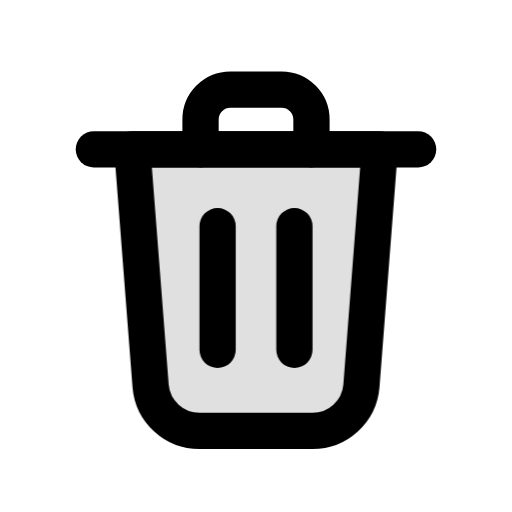
t = 0.00 s
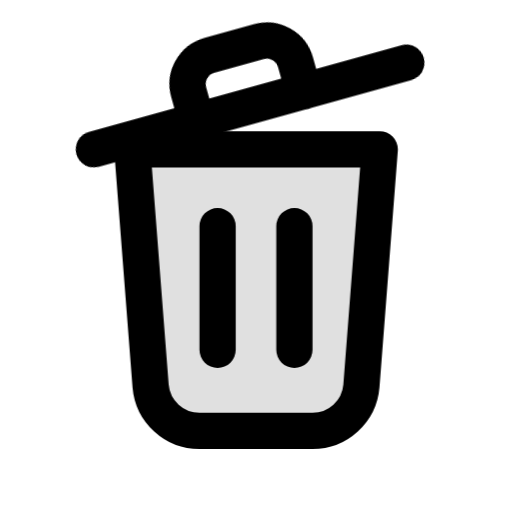
t = 0.24 s
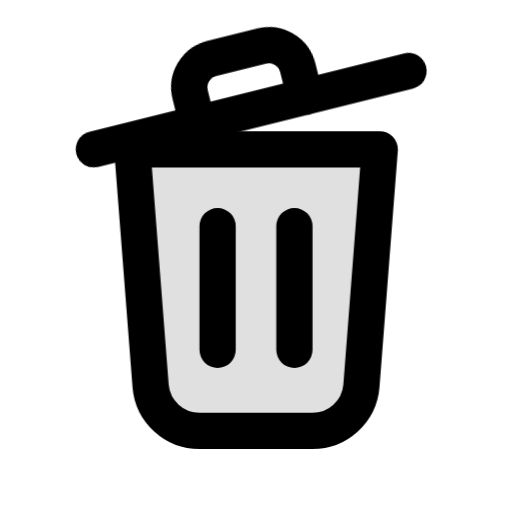
t = 0.42 s
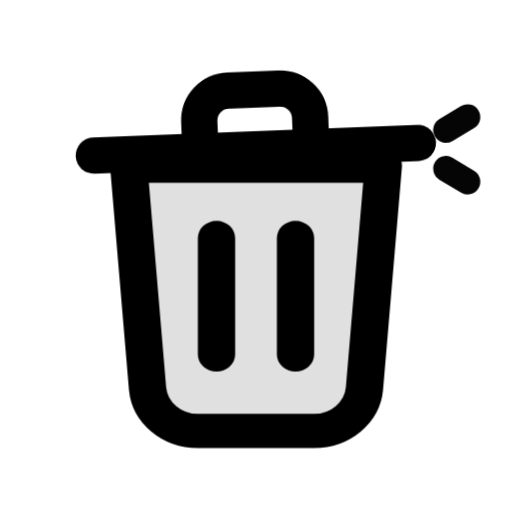
t = 0.64 s
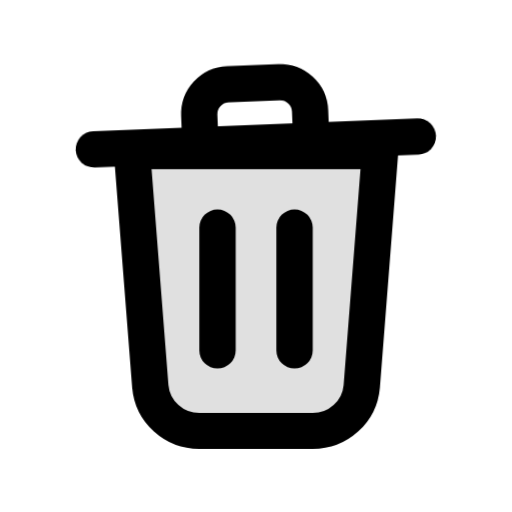
t = 0.84 s
t = 1.06 s: frame unchanged from t = 0.00 s, image omitted

The animated SVG that drew these frames (rendered in a browser with its animation timeline set to each time). Animation: 3 CSS @keyframes rules; one cycle of 1.06 s.

<svg xmlns="http://www.w3.org/2000/svg" class="mu-icon mu-ic-trash" width="24" height="24" viewBox="0 0 24 24">
<!-- MetalUI icon: Delete · Trash. Hover: The lid swings up on its hinge, hangs open, then falls shut; the bin gives under it and air puffs from the edge.. Press (:active or data-state="press"): plays the same act. Reduced motion: static. -->
<style>
.mu-icon{--sw:1.7;--k-spring:linear(0,0.0117,0.0435,0.0909,0.1499,0.217,0.2892,0.3637,0.4386,0.512,0.5826,0.6494,0.7114,0.7683,0.8196,0.8654,0.9056,0.9403,0.9698,0.9944,1.0145,1.0305,1.0428,1.0518,1.0579,1.0616,1.0632,1.063,1.0615,1.0588,1.0554,1.0513,1.0468,1.0422,1.0374,1.0327,1.0282,1.0238,1.0198,1.0161,1.0127,1.0096,1.007,1.0046,1);--k-soft:linear(0,0.0063,0.0235,0.0493,0.0818,0.1194,0.1605,0.2042,0.2492,0.2949,0.3406,0.3856,0.4297,0.4723,0.5133,0.5525,0.5898,0.625,0.6581,0.6892,0.7181,0.745,0.77,0.793,0.8142,0.8337,0.8515,0.8678,0.8826,0.896,0.9082,0.9192,0.9291,0.938,0.9459,0.953,0.9594,0.965,0.97,0.9745,0.9784,0.9818,0.9848,0.9874,1);--k-dur:.46s;flex:none;overflow:visible;fill:none;stroke:currentColor;stroke-width:var(--sw);stroke-linecap:round;stroke-linejoin:round}
.mu-icon *{transform-box:view-box}
.mu-icon .f{fill:currentColor;fill-opacity:calc(var(--duo,.14) * var(--mu-duo-k,1))}
.mu-icon .s{fill:currentColor;stroke:none}
.mu-icon .d{fill:currentColor;fill-opacity:calc(var(--duo,.14) * var(--mu-duo-k,1));stroke:none}
@media (prefers-reduced-motion:no-preference){
.mu-icon *{transition:transform var(--k-dur) var(--k-spring) var(--dl,0s),opacity .2s ease var(--dl,0s),d var(--k-dur) var(--k-spring) var(--dl,0s),stroke-dashoffset var(--k-dur) var(--k-spring) var(--dl,0s),fill-opacity .2s ease}
}
svg.mu-icon [data-part="lid"]{transform-origin:4.4px 7px}svg.mu-icon [data-part="bin"]{transform-origin:12px 20.2px}svg.mu-icon [data-part="puff"]{transform-origin:20.4px 7px}
@media (prefers-reduced-motion:no-preference){svg.mu-icon:is(:hover,:focus-visible,[data-state~="play"]) [data-part="lid"]{animation:mu-trash-lid 1063ms linear both}@keyframes mu-trash-lid{0%{transform:translate(0px,0px) rotate(0deg) scale(1,1);animation-timing-function:cubic-bezier(.16,.75,.3,.95)}22.578%{transform:translate(0px,0px) rotate(-15.5deg) scale(1,1);animation-timing-function:cubic-bezier(.4,0,.2,1)}33.866%{transform:translate(0px,0px) rotate(-13.5deg) scale(1,1);animation-timing-function:cubic-bezier(.4,0,.2,1)}41.392%{transform:translate(0px,0px) rotate(-14deg) scale(1,1);animation-timing-function:cubic-bezier(.55,0,.85,.45)}52.681%{transform:translate(0px,0px) rotate(0deg) scale(1,1);animation-timing-function:cubic-bezier(.16,.75,.3,.95)}56.444%{transform:translate(0px,0.8px) rotate(0deg) scale(1,1);animation-timing-function:cubic-bezier(.4,0,.2,1)}64.911%{transform:translate(0px,0px) rotate(-3.5deg) scale(1,1);animation-timing-function:cubic-bezier(.37,0,.63,1)}100%{transform:translate(0px,0px) rotate(0deg) scale(1,1)}}svg.mu-icon:is(:hover,:focus-visible,[data-state~="play"]) [data-part="bin"]{animation:mu-trash-bin 1063ms linear both}@keyframes mu-trash-bin{0%{transform:translate(0px,0px) rotate(0deg) scale(1,1);animation-timing-function:linear}52.681%{transform:translate(0px,0px) rotate(0deg) scale(1,1);animation-timing-function:cubic-bezier(.16,.75,.3,.95)}56.444%{transform:translate(0px,0px) rotate(0deg) scale(1.03,0.94);animation-timing-function:cubic-bezier(.37,0,.63,1)}85.136%{transform:translate(0px,0px) rotate(0deg) scale(1,1)}100%{transform:translate(0px,0px) rotate(0deg) scale(1,1)}}svg.mu-icon:is(:hover,:focus-visible,[data-state~="play"]) [data-part="puff"]{animation:mu-trash-puff 1063ms linear both}@keyframes mu-trash-puff{0%{transform:scale(.6);opacity:0}53.622%{transform:scale(.6);opacity:0;animation-timing-function:cubic-bezier(.22,1,.36,1)}58.325%{transform:scale(1);opacity:1;animation-timing-function:cubic-bezier(.4,0,.2,1)}77.14%{transform:scale(1.5);opacity:0}100%{transform:scale(.6);opacity:0}}}</style>
<g data-part="lid"><path d="M4.4 7h15.2"/><path d="M9.4 7V5.6a1.4 1.4 0 0 1 1.4-1.4h2.4a1.4 1.4 0 0 1 1.4 1.4V7"/></g><g data-part="bin"><path class="f" style="--duo:.12" d="M6.2 7h11.6l-.86 11.1a2.3 2.3 0 0 1-2.3 2.1H9.36a2.3 2.3 0 0 1-2.3-2.1Z"/><path d="M10.2 10.6v5.8M13.8 10.6v5.8"/></g><path class="ac" data-part="puff" opacity="0" d="M20.9 6.1l1-.6M20.9 7.9l1 .6" style="stroke-width:calc(var(--sw) * .7)"/>
</svg>
